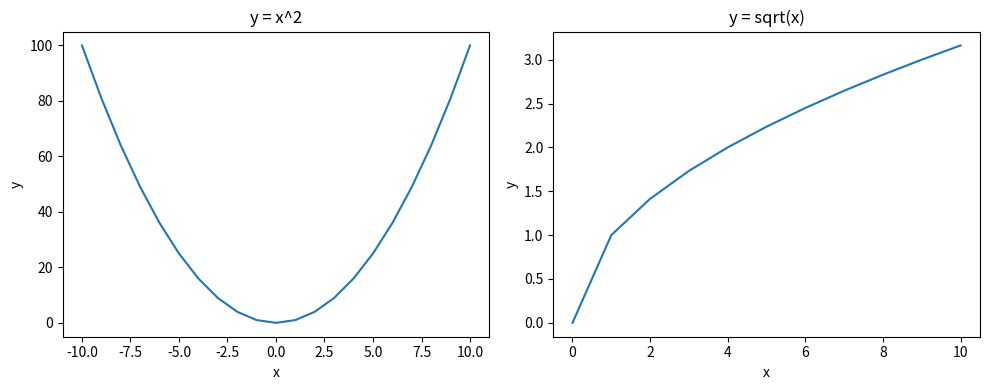

This figure's Python source:
import math
import matplotlib.pyplot as plt

x1 = list(range(-10, 11))
y1 = [x ** 2 for x in x1]

x2 = list(range(0, 11))
y2 = [math.sqrt(x) for x in x2]

plt.figure(figsize=(10, 4))

plt.subplot(1, 2, 1)
plt.plot(x1, y1)
plt.title("y = x^2")
plt.xlabel("x")
plt.ylabel("y")

plt.subplot(1, 2, 2)
plt.plot(x2, y2)
plt.title("y = sqrt(x)")
plt.xlabel("x")
plt.ylabel("y")

plt.tight_layout()
plt.show()
